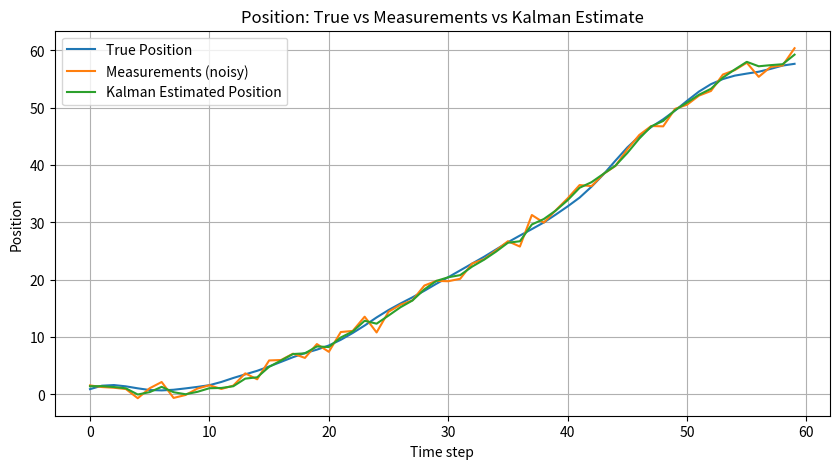
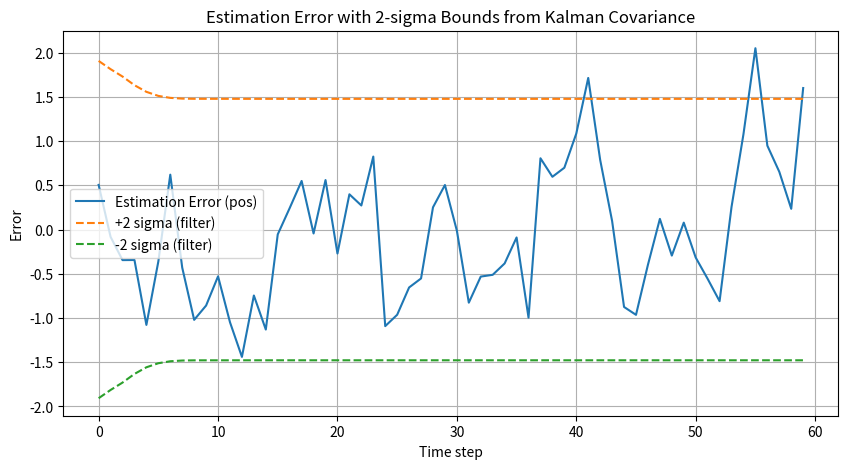

The matplotlib source for these figures, in order:
import numpy as np
import matplotlib.pyplot as plt

np.random.seed(42)

# ---------- 仿真参数 (Simulation parameters) ----------
time_step = 1.0               # Δt (dt)
num_steps = 60                # 时间步数 (n_steps)

# ---------- 系统状态维度说明 ----------
# 状态向量为 [position, velocity]^T (state vector: [position, velocity])

# ---------- 系统动力学矩阵 (State transition matrix F) ----------
state_transition = np.array([[1, time_step],
                             [0, 1]])  # F

# ---------- 观测矩阵 (Observation matrix H) ----------
observation_matrix = np.array([[1, 0]])  # H, 我们只测量位置 (we only observe position)

# ---------- 过程噪声与测量噪声协方差 (Process Q, Measurement R) ----------
process_noise_intensity = 0.1  # q，过程噪声强度 (process noise intensity)
# 使用常见的连续到离散近似（针对匀速模型的过程噪声离散化）
process_noise_cov = process_noise_intensity * np.array([
    [time_step**4 / 4, time_step**3 / 2],
    [time_step**3 / 2, time_step**2]
])  # Q

measurement_noise_cov = np.array([[1.0]])  # R，测量噪声协方差 (measurement noise covariance)

# ---------- 真实初始状态 (True initial state) ----------
true_state = np.array([[0.0],   # position
                       [1.0]])  # velocity (1 unit per time step)

# ---------- 滤波器的初始估计与协方差 (Initial estimate and covariance) ----------
estimated_state = np.array([[0.0],
                            [0.0]])      # x_est 初始估计 (initial state estimate)
estimate_covariance = np.eye(2) * 5.0     # P，初始较大不确定性 (initial covariance P)

# ---------- 用于存储历史数据以便绘图 (Storage for plotting) ----------
history_true_states = []
history_measurements = []
history_estimated_states = []
history_covariances = []

# ---------- 仿真与卡尔曼滤波主循环 (Simulate & apply Kalman filter) ----------
for step in range(num_steps):
    # --- 模拟真实系统演化 (Simulate true dynamics) ---
    # 过程噪声 w ~ N(0, Q) (process noise)
    process_noise = np.random.multivariate_normal(mean=[0, 0], cov=process_noise_cov).reshape(2, 1)
    true_state = state_transition @ true_state + process_noise

    # 测量 z = H x + v，测量噪声 v ~ N(0, R) (measurement)
    measurement = observation_matrix @ true_state + np.random.normal(
        loc=0.0, scale=np.sqrt(measurement_noise_cov[0, 0]), size=(1, 1)
    )

    # --- 卡尔曼预测步骤 (Predict) ---
    # 状态预测: x_pred = F x_prev
    predicted_state = state_transition @ estimated_state

    # 协方差预测: P_pred = F P F^T + Q
    predicted_covariance = state_transition @ estimate_covariance @ state_transition.T + process_noise_cov

    # --- 卡尔曼更新步骤 (Update) ---
    # 1) 创新协方差（innovation covariance） S = H P_pred H^T + R
    innovation_covariance = observation_matrix @ predicted_covariance @ observation_matrix.T + measurement_noise_cov

    # 2) 卡尔曼增益（Kalman gain） K = P_pred H^T S^{-1}
    kalman_gain = predicted_covariance @ observation_matrix.T @ np.linalg.inv(innovation_covariance)

    # 3) 创新（residual / innovation） y = z - H x_pred
    innovation = measurement - observation_matrix @ predicted_state

    # 4) 更新状态估计 x = x_pred + K y
    estimated_state = predicted_state + kalman_gain @ innovation

    # 5) 更新估计协方差 P = (I - K H) P_pred
    identity = np.eye(predicted_covariance.shape[0])
    estimate_covariance = (identity - kalman_gain @ observation_matrix) @ predicted_covariance

    # --- 存储历史值 (store for plotting) ---
    history_true_states.append(true_state.flatten())
    history_measurements.append(measurement.flatten())
    history_estimated_states.append(estimated_state.flatten())
    history_covariances.append(estimate_covariance.copy())

# ---------- 转为 numpy arrays 方便处理 (convert to arrays) ----------
history_true_states = np.array(history_true_states)        # shape (num_steps, 2)
history_measurements = np.array(history_measurements).flatten()  # shape (num_steps,)
history_estimated_states = np.array(history_estimated_states)    # shape (num_steps, 2)
history_covariances = np.array(history_covariances)        # shape (num_steps, 2, 2)

# ---------- 绘图：位置对比 (Plot 1) ----------
plt.figure(figsize=(10, 5))
plt.plot(history_true_states[:, 0], label='True Position')
plt.plot(history_measurements, label='Measurements (noisy)')
plt.plot(history_estimated_states[:, 0], label='Kalman Estimated Position')
plt.title('Position: True vs Measurements vs Kalman Estimate')
plt.xlabel('Time step')
plt.ylabel('Position')
plt.legend()
plt.grid(True)
plt.show()

# ---------- 绘图：估计误差与 2-sigma 区间 (Plot 2) ----------
estimation_error = history_estimated_states[:, 0] - history_true_states[:, 0]
position_variance = history_covariances[:, 0, 0]  # 从 P 中读取位置分量的方差
upper_bound = 2 * np.sqrt(position_variance)
lower_bound = -2 * np.sqrt(position_variance)

plt.figure(figsize=(10, 5))
plt.plot(estimation_error, label='Estimation Error (pos)')
plt.plot(upper_bound, linestyle='--', label='+2 sigma (filter)')
plt.plot(lower_bound, linestyle='--', label='-2 sigma (filter)')
plt.title('Estimation Error with 2-sigma Bounds from Kalman Covariance')
plt.xlabel('Time step')
plt.ylabel('Error')
plt.legend()
plt.grid(True)
plt.show()
